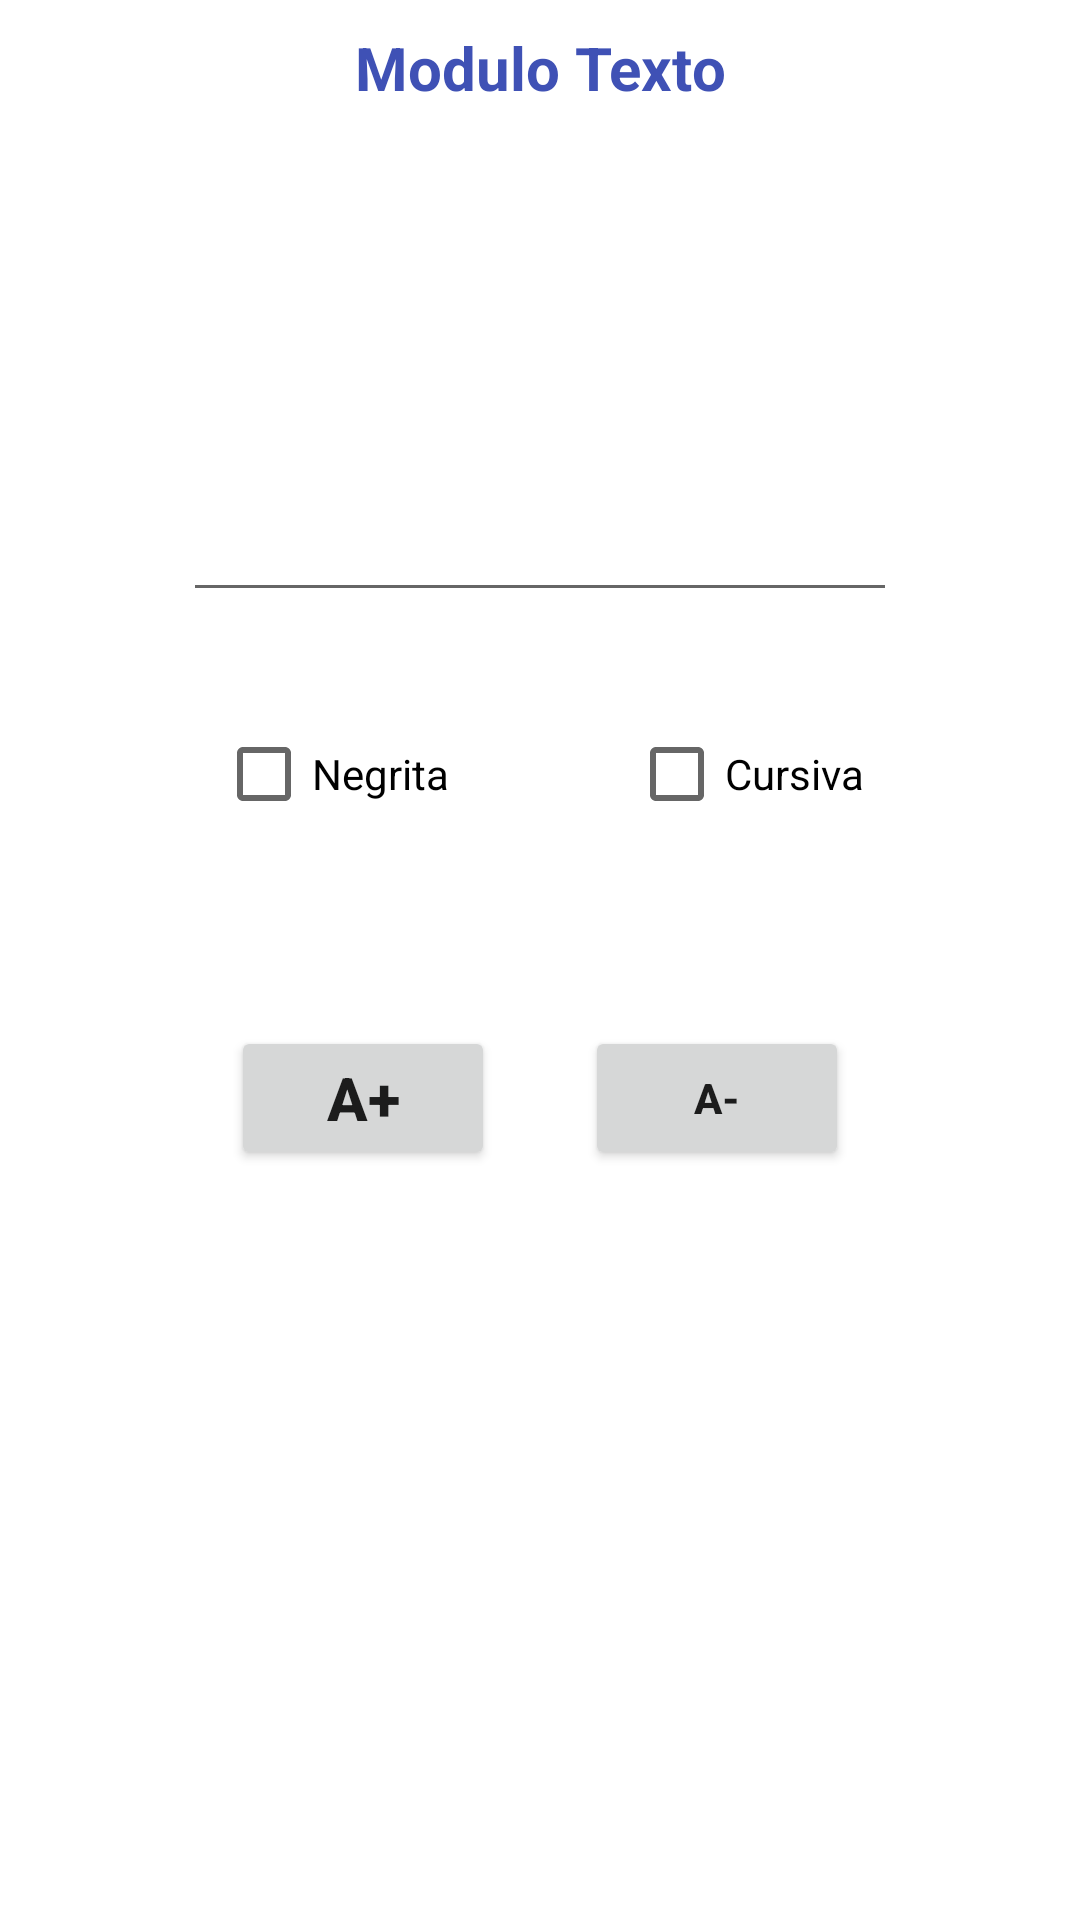

Layout XML and referenced resources for this Android screen:
<!-- AndroidManifest.xml: application theme Theme.Formativa1Corte1 -->
<!-- res/layout/activity_texto.xml -->
<?xml version="1.0" encoding="utf-8"?>
<androidx.constraintlayout.widget.ConstraintLayout xmlns:android="http://schemas.android.com/apk/res/android"
    xmlns:app="http://schemas.android.com/apk/res-auto"
    xmlns:tools="http://schemas.android.com/tools"
    android:layout_width="match_parent"
    android:layout_height="match_parent"
    tools:context=".TextoActivity">

    <TextView
        android:id="@+id/TituloTexto"
        android:layout_width="wrap_content"
        android:layout_height="wrap_content"
        android:layout_marginStart="120dp"
        android:layout_marginTop="20dp"
        android:layout_marginEnd="120dp"
        android:layout_marginBottom="60dp"
        android:text="Modulo Texto"
        android:textColor="#3F51B5"
        android:textSize="20sp"
        android:textStyle="bold"
        app:layout_constraintBottom_toTopOf="@+id/textoEditText"
        app:layout_constraintEnd_toEndOf="parent"
        app:layout_constraintStart_toStartOf="parent"
        app:layout_constraintTop_toTopOf="parent" />

    <EditText
        android:id="@+id/textoEditText"
        android:layout_width="238dp"
        android:layout_height="108dp"
        android:layout_marginStart="80dp"
        android:layout_marginTop="60dp"
        android:layout_marginEnd="80dp"
        android:ems="10"
        android:gravity="start|top"
        android:inputType="textMultiLine"
        app:layout_constraintEnd_toEndOf="parent"
        app:layout_constraintStart_toStartOf="parent"
        app:layout_constraintTop_toBottomOf="@+id/TituloTexto" />

    <Button
        android:id="@+id/aumentarButton"
        android:layout_width="wrap_content"
        android:layout_height="wrap_content"
        android:layout_marginStart="80dp"
        android:layout_marginTop="30dp"
        android:layout_marginEnd="15dp"
        android:layout_marginBottom="250dp"
        android:text="A+"
        android:textSize="20sp"
        android:textStyle="bold"
        app:layout_constraintBottom_toBottomOf="parent"
        app:layout_constraintEnd_toStartOf="@+id/disminuirButton"
        app:layout_constraintStart_toStartOf="parent"
        app:layout_constraintTop_toBottomOf="@+id/negritaCheckBox" />

    <Button
        android:id="@+id/disminuirButton"
        android:layout_width="wrap_content"
        android:layout_height="wrap_content"
        android:layout_marginStart="15dp"
        android:layout_marginTop="30dp"
        android:layout_marginEnd="80dp"
        android:layout_marginBottom="250dp"
        android:text="A-"
        android:textSize="14sp"
        android:textStyle="bold"
        app:layout_constraintBottom_toBottomOf="parent"
        app:layout_constraintEnd_toEndOf="parent"
        app:layout_constraintStart_toEndOf="@+id/aumentarButton"
        app:layout_constraintTop_toBottomOf="@+id/cursivaCheckBox" />

    <CheckBox
        android:id="@+id/negritaCheckBox"
        android:layout_width="wrap_content"
        android:layout_height="wrap_content"
        android:layout_marginStart="100dp"
        android:layout_marginTop="30dp"
        android:layout_marginEnd="30dp"
        android:layout_marginBottom="30dp"
        android:text="Negrita"
        app:layout_constraintBottom_toTopOf="@+id/aumentarButton"
        app:layout_constraintEnd_toStartOf="@+id/cursivaCheckBox"
        app:layout_constraintStart_toStartOf="parent"
        app:layout_constraintTop_toBottomOf="@+id/textoEditText" />

    <CheckBox
        android:id="@+id/cursivaCheckBox"
        android:layout_width="wrap_content"
        android:layout_height="wrap_content"
        android:layout_marginStart="30dp"
        android:layout_marginTop="30dp"
        android:layout_marginEnd="100dp"
        android:layout_marginBottom="30dp"
        android:text="Cursiva"
        app:layout_constraintBottom_toTopOf="@+id/disminuirButton"
        app:layout_constraintEnd_toEndOf="parent"
        app:layout_constraintStart_toEndOf="@+id/negritaCheckBox"
        app:layout_constraintTop_toBottomOf="@+id/textoEditText" />
</androidx.constraintlayout.widget.ConstraintLayout>
<!-- resources referenced by this layout -->
<resources>
  <style name="Theme.Formativa1Corte1" parent="Theme.MaterialComponents.DayNight.DarkActionBar">
          
          <item name="colorPrimary">@color/purple_500</item>
          <item name="colorPrimaryVariant">@color/purple_700</item>
          <item name="colorOnPrimary">@color/white</item>
          
          <item name="colorSecondary">@color/teal_200</item>
          <item name="colorSecondaryVariant">@color/teal_700</item>
          <item name="colorOnSecondary">@color/black</item>
          
          <item name="android:statusBarColor">?attr/colorPrimaryVariant</item>
          
      </style>
  <!-- not gathered from this repository: default colours our renderer supplied (Android Studio template values) -->
  <color name="purple_500">#FF6200EE</color>
  <color name="purple_700">#FF3700B3</color>
  <color name="teal_200">#FF03DAC5</color>
  <color name="teal_700">#FF018786</color>
  <color name="black">#FF000000</color>
  <color name="white">#FFFFFFFF</color>
</resources>
